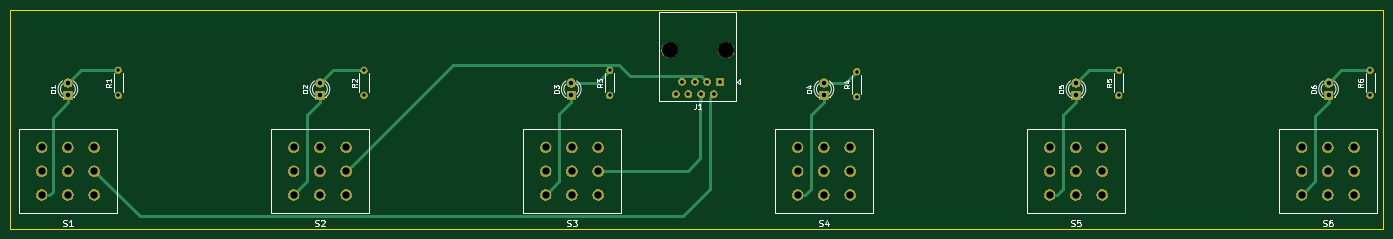
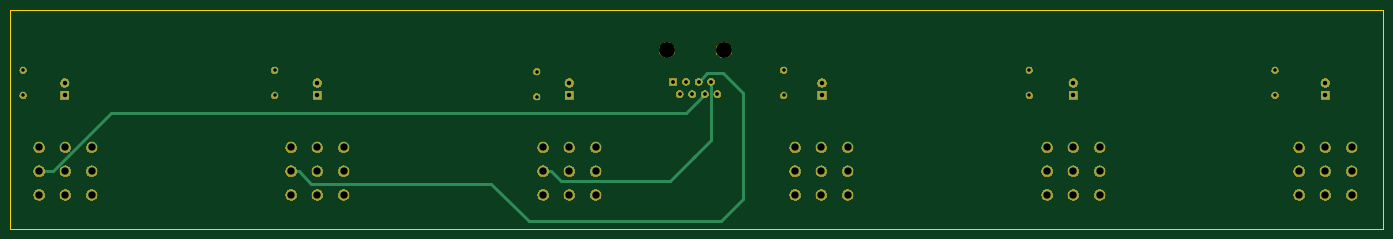
Circuit board: 9 layer files. Board 276.9 x 44.2 mm.
- bottom_copper: PedalBoard-B_Cu.gbr (4171 bytes)
- bottom_mask: PedalBoard-B_Mask.gbr (77427 bytes)
- bottom_silk: PedalBoard-B_SilkS.gbr (497 bytes)
- outline: PedalBoard-Edge_Cuts.gbr (687 bytes)
- top_copper: PedalBoard-F_Cu.gbr (5803 bytes)
- top_mask: PedalBoard-F_Mask.gbr (77427 bytes)
- top_silk: PedalBoard-F_SilkS.gbr (18160 bytes)
- drill: PedalBoard-NPTH.drl (330 bytes)
- drill: PedalBoard-PTH.drl (1504 bytes)

=== bottom_copper: PedalBoard-B_Cu.gbr ===
G04 #@! TF.GenerationSoftware,KiCad,Pcbnew,(5.1.2-1)-1*
G04 #@! TF.CreationDate,2019-05-19T16:00:05-07:00*
G04 #@! TF.ProjectId,PedalBoard,50656461-6c42-46f6-9172-642e6b696361,rev?*
G04 #@! TF.SameCoordinates,Original*
G04 #@! TF.FileFunction,Copper,L2,Bot*
G04 #@! TF.FilePolarity,Positive*
%FSLAX46Y46*%
G04 Gerber Fmt 4.6, Leading zero omitted, Abs format (unit mm)*
G04 Created by KiCad (PCBNEW (5.1.2-1)-1) date 2019-05-19 16:00:05*
%MOMM*%
%LPD*%
G04 APERTURE LIST*
%ADD10C,1.800000*%
%ADD11R,1.800000X1.800000*%
%ADD12C,2.220000*%
%ADD13O,1.400000X1.400000*%
%ADD14C,1.400000*%
%ADD15C,1.500000*%
%ADD16R,1.500000X1.500000*%
%ADD17C,0.508000*%
G04 APERTURE END LIST*
D10*
X278511000Y-79756000D03*
D11*
X278511000Y-82296000D03*
D10*
X227584000Y-79756000D03*
D11*
X227584000Y-82296000D03*
D10*
X176784000Y-79756000D03*
D11*
X176784000Y-82296000D03*
D10*
X125857000Y-79756000D03*
D11*
X125857000Y-82296000D03*
D10*
X75184000Y-79756000D03*
D11*
X75184000Y-82296000D03*
D10*
X24384000Y-79756000D03*
D11*
X24384000Y-82296000D03*
D12*
X273084000Y-92736000D03*
X273084000Y-97536000D03*
X273084000Y-102336000D03*
X278384000Y-92736000D03*
X278384000Y-97536000D03*
X278384000Y-102336000D03*
X283684000Y-92736000D03*
X283684000Y-97536000D03*
X283684000Y-102336000D03*
X222284000Y-92736000D03*
X222284000Y-97536000D03*
X222284000Y-102336000D03*
X227584000Y-92736000D03*
X227584000Y-97536000D03*
X227584000Y-102336000D03*
X232884000Y-92736000D03*
X232884000Y-97536000D03*
X232884000Y-102336000D03*
X171484000Y-92736000D03*
X171484000Y-97536000D03*
X171484000Y-102336000D03*
X176784000Y-92736000D03*
X176784000Y-97536000D03*
X176784000Y-102336000D03*
X182084000Y-92736000D03*
X182084000Y-97536000D03*
X182084000Y-102336000D03*
X120684000Y-92736000D03*
X120684000Y-97536000D03*
X120684000Y-102336000D03*
X125984000Y-92736000D03*
X125984000Y-97536000D03*
X125984000Y-102336000D03*
X131284000Y-92736000D03*
X131284000Y-97536000D03*
X131284000Y-102336000D03*
X69884000Y-92736000D03*
X69884000Y-97536000D03*
X69884000Y-102336000D03*
X75184000Y-92736000D03*
X75184000Y-97536000D03*
X75184000Y-102336000D03*
X80484000Y-92736000D03*
X80484000Y-97536000D03*
X80484000Y-102336000D03*
X19084000Y-92736000D03*
X19084000Y-97536000D03*
X19084000Y-102336000D03*
X24384000Y-92736000D03*
X24384000Y-97536000D03*
X24384000Y-102336000D03*
X29684000Y-92736000D03*
X29684000Y-97536000D03*
X29684000Y-102336000D03*
D13*
X286893000Y-77216000D03*
D14*
X286893000Y-82296000D03*
D13*
X236220000Y-77216000D03*
D14*
X236220000Y-82296000D03*
D13*
X183388000Y-77470000D03*
D14*
X183388000Y-82550000D03*
D13*
X133604000Y-77216000D03*
D14*
X133604000Y-82296000D03*
D13*
X84074000Y-77216000D03*
D14*
X84074000Y-82296000D03*
D13*
X34544000Y-77216000D03*
D14*
X34544000Y-82296000D03*
D15*
X146939000Y-82042000D03*
X148209000Y-79502000D03*
X149479000Y-82042000D03*
X150749000Y-79502000D03*
X152019000Y-82042000D03*
X153289000Y-79502000D03*
X154559000Y-82042000D03*
D16*
X155829000Y-79502000D03*
D17*
X148209000Y-91313000D02*
X148209000Y-84201000D01*
X148209000Y-84201000D02*
X148209000Y-84709000D01*
X148209000Y-79502000D02*
X148209000Y-84201000D01*
X180514223Y-97536000D02*
X178482223Y-99568000D01*
X182084000Y-97536000D02*
X180514223Y-97536000D01*
X156464000Y-99568000D02*
X151384000Y-94488000D01*
X178482223Y-99568000D02*
X156464000Y-99568000D01*
X151384000Y-94488000D02*
X148209000Y-91313000D01*
X151892000Y-94996000D02*
X151384000Y-94488000D01*
X280869278Y-97536000D02*
X269185278Y-85852000D01*
X283684000Y-97536000D02*
X280869278Y-97536000D01*
X153289000Y-85852000D02*
X149479000Y-82042000D01*
X269185278Y-85852000D02*
X153289000Y-85852000D01*
X231314223Y-97536000D02*
X228774223Y-100076000D01*
X232884000Y-97536000D02*
X231314223Y-97536000D01*
X228774223Y-100076000D02*
X192532000Y-100076000D01*
X192532000Y-100076000D02*
X184912000Y-107696000D01*
X184912000Y-107696000D02*
X146304000Y-107696000D01*
X146304000Y-107696000D02*
X141732000Y-103124000D01*
X141732000Y-103124000D02*
X141732000Y-81788000D01*
X148971000Y-77724000D02*
X149161500Y-77914500D01*
X145796000Y-77724000D02*
X148971000Y-77724000D01*
X149161500Y-77914500D02*
X150749000Y-79502000D01*
X141732000Y-81788000D02*
X145796000Y-77724000D01*
M02*

=== bottom_mask: PedalBoard-B_Mask.gbr (77427 bytes, source omitted) ===
=== bottom_silk: PedalBoard-B_SilkS.gbr ===
G04 #@! TF.GenerationSoftware,KiCad,Pcbnew,(5.1.2-1)-1*
G04 #@! TF.CreationDate,2019-05-19T16:00:05-07:00*
G04 #@! TF.ProjectId,PedalBoard,50656461-6c42-46f6-9172-642e6b696361,rev?*
G04 #@! TF.SameCoordinates,Original*
G04 #@! TF.FileFunction,Legend,Bot*
G04 #@! TF.FilePolarity,Positive*
%FSLAX46Y46*%
G04 Gerber Fmt 4.6, Leading zero omitted, Abs format (unit mm)*
G04 Created by KiCad (PCBNEW (5.1.2-1)-1) date 2019-05-19 16:00:05*
%MOMM*%
%LPD*%
G04 APERTURE LIST*
G04 APERTURE END LIST*
M02*

=== outline: PedalBoard-Edge_Cuts.gbr ===
G04 #@! TF.GenerationSoftware,KiCad,Pcbnew,(5.1.2-1)-1*
G04 #@! TF.CreationDate,2019-05-19T16:00:05-07:00*
G04 #@! TF.ProjectId,PedalBoard,50656461-6c42-46f6-9172-642e6b696361,rev?*
G04 #@! TF.SameCoordinates,Original*
G04 #@! TF.FileFunction,Profile,NP*
%FSLAX46Y46*%
G04 Gerber Fmt 4.6, Leading zero omitted, Abs format (unit mm)*
G04 Created by KiCad (PCBNEW (5.1.2-1)-1) date 2019-05-19 16:00:05*
%MOMM*%
%LPD*%
G04 APERTURE LIST*
%ADD10C,0.050000*%
G04 APERTURE END LIST*
D10*
X289560000Y-109220000D02*
X12700000Y-109220000D01*
X12700000Y-109220000D02*
X12700000Y-65024000D01*
X289560000Y-65024000D02*
X289560000Y-109220000D01*
X12700000Y-65024000D02*
X289560000Y-65024000D01*
M02*

=== top_copper: PedalBoard-F_Cu.gbr ===
G04 #@! TF.GenerationSoftware,KiCad,Pcbnew,(5.1.2-1)-1*
G04 #@! TF.CreationDate,2019-05-19T16:00:05-07:00*
G04 #@! TF.ProjectId,PedalBoard,50656461-6c42-46f6-9172-642e6b696361,rev?*
G04 #@! TF.SameCoordinates,Original*
G04 #@! TF.FileFunction,Copper,L1,Top*
G04 #@! TF.FilePolarity,Positive*
%FSLAX46Y46*%
G04 Gerber Fmt 4.6, Leading zero omitted, Abs format (unit mm)*
G04 Created by KiCad (PCBNEW (5.1.2-1)-1) date 2019-05-19 16:00:05*
%MOMM*%
%LPD*%
G04 APERTURE LIST*
%ADD10C,1.800000*%
%ADD11R,1.800000X1.800000*%
%ADD12C,2.220000*%
%ADD13O,1.400000X1.400000*%
%ADD14C,1.400000*%
%ADD15C,1.500000*%
%ADD16R,1.500000X1.500000*%
%ADD17C,0.508000*%
G04 APERTURE END LIST*
D10*
X278511000Y-79756000D03*
D11*
X278511000Y-82296000D03*
D10*
X227584000Y-79756000D03*
D11*
X227584000Y-82296000D03*
D10*
X176784000Y-79756000D03*
D11*
X176784000Y-82296000D03*
D10*
X125857000Y-79756000D03*
D11*
X125857000Y-82296000D03*
D10*
X75184000Y-79756000D03*
D11*
X75184000Y-82296000D03*
D10*
X24384000Y-79756000D03*
D11*
X24384000Y-82296000D03*
D12*
X273084000Y-92736000D03*
X273084000Y-97536000D03*
X273084000Y-102336000D03*
X278384000Y-92736000D03*
X278384000Y-97536000D03*
X278384000Y-102336000D03*
X283684000Y-92736000D03*
X283684000Y-97536000D03*
X283684000Y-102336000D03*
X222284000Y-92736000D03*
X222284000Y-97536000D03*
X222284000Y-102336000D03*
X227584000Y-92736000D03*
X227584000Y-97536000D03*
X227584000Y-102336000D03*
X232884000Y-92736000D03*
X232884000Y-97536000D03*
X232884000Y-102336000D03*
X171484000Y-92736000D03*
X171484000Y-97536000D03*
X171484000Y-102336000D03*
X176784000Y-92736000D03*
X176784000Y-97536000D03*
X176784000Y-102336000D03*
X182084000Y-92736000D03*
X182084000Y-97536000D03*
X182084000Y-102336000D03*
X120684000Y-92736000D03*
X120684000Y-97536000D03*
X120684000Y-102336000D03*
X125984000Y-92736000D03*
X125984000Y-97536000D03*
X125984000Y-102336000D03*
X131284000Y-92736000D03*
X131284000Y-97536000D03*
X131284000Y-102336000D03*
X69884000Y-92736000D03*
X69884000Y-97536000D03*
X69884000Y-102336000D03*
X75184000Y-92736000D03*
X75184000Y-97536000D03*
X75184000Y-102336000D03*
X80484000Y-92736000D03*
X80484000Y-97536000D03*
X80484000Y-102336000D03*
X19084000Y-92736000D03*
X19084000Y-97536000D03*
X19084000Y-102336000D03*
X24384000Y-92736000D03*
X24384000Y-97536000D03*
X24384000Y-102336000D03*
X29684000Y-92736000D03*
X29684000Y-97536000D03*
X29684000Y-102336000D03*
D13*
X286893000Y-77216000D03*
D14*
X286893000Y-82296000D03*
D13*
X236220000Y-77216000D03*
D14*
X236220000Y-82296000D03*
D13*
X183388000Y-77470000D03*
D14*
X183388000Y-82550000D03*
D13*
X133604000Y-77216000D03*
D14*
X133604000Y-82296000D03*
D13*
X84074000Y-77216000D03*
D14*
X84074000Y-82296000D03*
D13*
X34544000Y-77216000D03*
D14*
X34544000Y-82296000D03*
D15*
X146939000Y-82042000D03*
X148209000Y-79502000D03*
X149479000Y-82042000D03*
X150749000Y-79502000D03*
X152019000Y-82042000D03*
X153289000Y-79502000D03*
X154559000Y-82042000D03*
D16*
X155829000Y-79502000D03*
D17*
X26924000Y-77216000D02*
X34544000Y-77216000D01*
X24384000Y-79756000D02*
X26924000Y-77216000D01*
X20653777Y-102336000D02*
X21336000Y-101653777D01*
X19084000Y-102336000D02*
X20653777Y-102336000D01*
X24384000Y-83704000D02*
X24384000Y-82296000D01*
X21336000Y-86752000D02*
X24384000Y-83704000D01*
X21336000Y-101653777D02*
X21336000Y-86752000D01*
X153809001Y-82791999D02*
X153809001Y-101206999D01*
X154559000Y-82042000D02*
X153809001Y-82791999D01*
X153809001Y-101206999D02*
X148336000Y-106680000D01*
X38828000Y-106680000D02*
X29684000Y-97536000D01*
X148336000Y-106680000D02*
X38828000Y-106680000D01*
X152019000Y-83102660D02*
X151892000Y-83229660D01*
X152019000Y-82042000D02*
X152019000Y-83102660D01*
X151892000Y-83229660D02*
X151892000Y-94996000D01*
X151892000Y-94996000D02*
X149352000Y-97536000D01*
X149352000Y-97536000D02*
X131284000Y-97536000D01*
X152084999Y-78297999D02*
X137733999Y-78297999D01*
X153289000Y-79502000D02*
X152084999Y-78297999D01*
X81593999Y-96426001D02*
X80484000Y-97536000D01*
X101958001Y-76061999D02*
X81593999Y-96426001D01*
X135497999Y-76061999D02*
X101958001Y-76061999D01*
X137733999Y-78297999D02*
X135497999Y-76061999D01*
X77724000Y-77216000D02*
X84074000Y-77216000D01*
X75184000Y-79756000D02*
X77724000Y-77216000D01*
X131064000Y-79756000D02*
X133604000Y-77216000D01*
X125857000Y-79756000D02*
X131064000Y-79756000D01*
X181102000Y-79756000D02*
X183388000Y-77470000D01*
X176784000Y-79756000D02*
X181102000Y-79756000D01*
X230124000Y-77216000D02*
X236220000Y-77216000D01*
X227584000Y-79756000D02*
X230124000Y-77216000D01*
X281051000Y-77216000D02*
X286893000Y-77216000D01*
X278511000Y-79756000D02*
X281051000Y-77216000D01*
X70993999Y-101226001D02*
X70993999Y-101218001D01*
X69884000Y-102336000D02*
X70993999Y-101226001D01*
X70993999Y-101218001D02*
X72644000Y-99568000D01*
X75184000Y-83704000D02*
X75184000Y-82296000D01*
X72644000Y-86244000D02*
X75184000Y-83704000D01*
X72644000Y-99568000D02*
X72644000Y-86244000D01*
X123444000Y-99576000D02*
X120684000Y-102336000D01*
X123444000Y-86117000D02*
X123444000Y-99576000D01*
X125857000Y-83704000D02*
X123444000Y-86117000D01*
X125857000Y-82296000D02*
X125857000Y-83704000D01*
X173053777Y-102336000D02*
X174244000Y-101145777D01*
X171484000Y-102336000D02*
X173053777Y-102336000D01*
X176784000Y-83704000D02*
X176784000Y-82296000D01*
X174244000Y-86244000D02*
X176784000Y-83704000D01*
X174244000Y-101145777D02*
X174244000Y-86244000D01*
X223853777Y-102336000D02*
X225044000Y-101145777D01*
X222284000Y-102336000D02*
X223853777Y-102336000D01*
X227584000Y-83704000D02*
X227584000Y-82296000D01*
X225044000Y-86244000D02*
X227584000Y-83704000D01*
X225044000Y-101145777D02*
X225044000Y-86244000D01*
X273084000Y-102336000D02*
X275844000Y-99576000D01*
X278511000Y-83704000D02*
X278511000Y-82296000D01*
X275844000Y-86371000D02*
X278511000Y-83704000D01*
X275844000Y-99576000D02*
X275844000Y-86371000D01*
M02*

=== top_mask: PedalBoard-F_Mask.gbr (77427 bytes, source omitted) ===
=== top_silk: PedalBoard-F_SilkS.gbr (18160 bytes, source omitted) ===
=== drill: PedalBoard-NPTH.drl ===
M48
; DRILL file {KiCad (5.1.2-1)-1} date Sunday, May 19, 2019 at 04:00:08 PM
; FORMAT={-:-/ absolute / inch / decimal}
; #@! TF.CreationDate,2019-05-19T16:00:08-07:00
; #@! TF.GenerationSoftware,Kicad,Pcbnew,(5.1.2-1)-1
; #@! TF.FileFunction,NonPlated,1,2,NPTH
FMAT,2
INCH
T1C0.1260
%
G90
G05
T1
X5.735Y-2.88
X6.185Y-2.88
T0
M30

=== drill: PedalBoard-PTH.drl ===
M48
; DRILL file {KiCad (5.1.2-1)-1} date Sunday, May 19, 2019 at 04:00:08 PM
; FORMAT={-:-/ absolute / inch / decimal}
; #@! TF.CreationDate,2019-05-19T16:00:08-07:00
; #@! TF.GenerationSoftware,Kicad,Pcbnew,(5.1.2-1)-1
; #@! TF.FileFunction,Plated,1,2,PTH
FMAT,2
INCH
T1C0.0276
T2C0.0299
T3C0.0354
T4C0.0583
%
G90
G05
T1
X3.31Y-3.04
X3.31Y-3.24
X7.22Y-3.05
X7.22Y-3.25
X9.3Y-3.04
X9.3Y-3.24
X1.36Y-3.04
X1.36Y-3.24
X5.26Y-3.04
X5.26Y-3.24
X11.295Y-3.04
X11.295Y-3.24
T2
X5.785Y-3.23
X5.835Y-3.13
X5.885Y-3.23
X5.935Y-3.13
X5.985Y-3.23
X6.035Y-3.13
X6.085Y-3.23
X6.135Y-3.13
T3
X2.96Y-3.14
X2.96Y-3.24
X0.96Y-3.14
X0.96Y-3.24
X4.955Y-3.14
X4.955Y-3.24
X6.96Y-3.14
X6.96Y-3.24
X8.96Y-3.14
X8.96Y-3.24
X10.965Y-3.14
X10.965Y-3.24
T4
X2.7513Y-3.651
X2.7513Y-3.84
X2.7513Y-4.029
X2.96Y-3.651
X2.96Y-3.84
X2.96Y-4.029
X3.1687Y-3.651
X3.1687Y-3.84
X3.1687Y-4.029
X4.7513Y-3.651
X4.7513Y-3.84
X4.7513Y-4.029
X4.96Y-3.651
X4.96Y-3.84
X4.96Y-4.029
X5.1687Y-3.651
X5.1687Y-3.84
X5.1687Y-4.029
X0.7513Y-3.651
X0.7513Y-3.84
X0.7513Y-4.029
X0.96Y-3.651
X0.96Y-3.84
X0.96Y-4.029
X1.1687Y-3.651
X1.1687Y-3.84
X1.1687Y-4.029
X8.7513Y-3.651
X8.7513Y-3.84
X8.7513Y-4.029
X8.96Y-3.651
X8.96Y-3.84
X8.96Y-4.029
X9.1687Y-3.651
X9.1687Y-3.84
X9.1687Y-4.029
X10.7513Y-3.651
X10.7513Y-3.84
X10.7513Y-4.029
X10.96Y-3.651
X10.96Y-3.84
X10.96Y-4.029
X11.1687Y-3.651
X11.1687Y-3.84
X11.1687Y-4.029
X6.7513Y-3.651
X6.7513Y-3.84
X6.7513Y-4.029
X6.96Y-3.651
X6.96Y-3.84
X6.96Y-4.029
X7.1687Y-3.651
X7.1687Y-3.84
X7.1687Y-4.029
T0
M30

